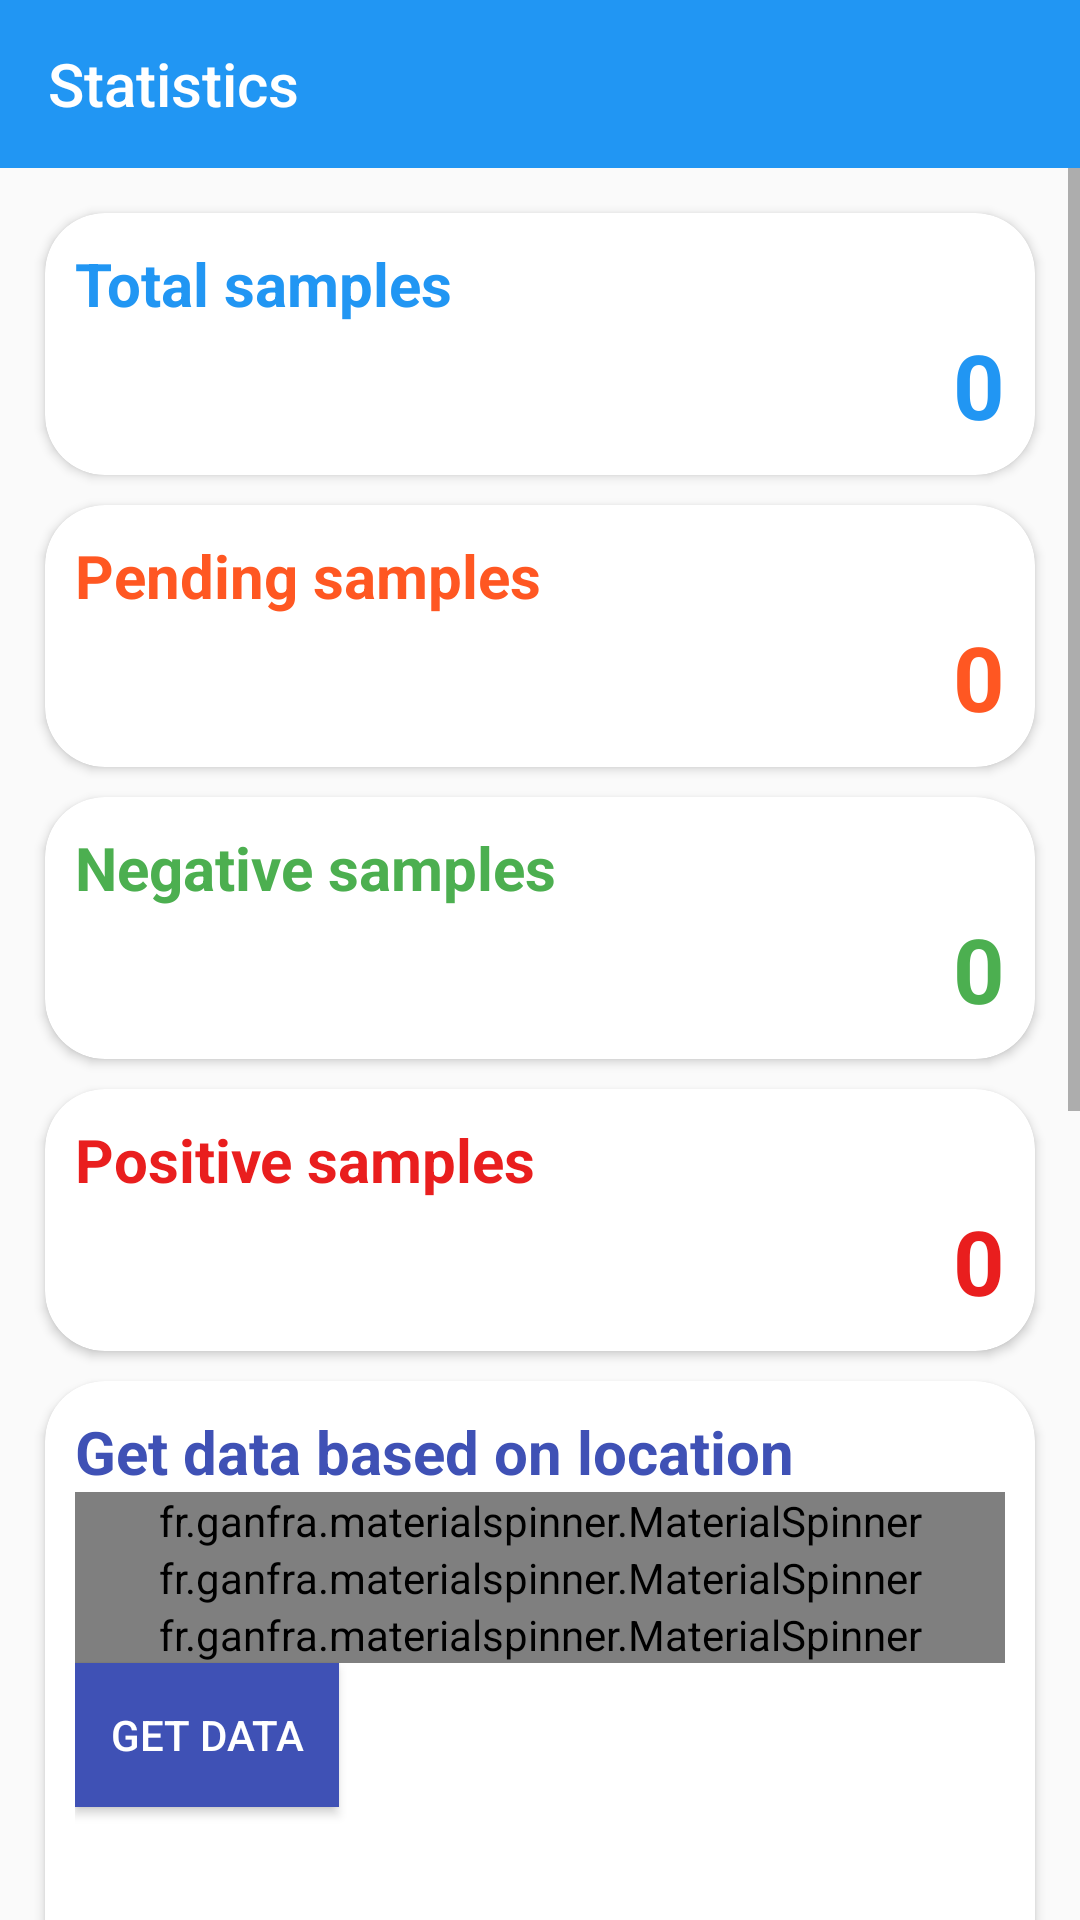

Layout XML and referenced resources for this Android screen:
<!-- AndroidManifest.xml: application theme AppTheme -->
<!-- res/layout/activity_statistical_data.xml -->
<?xml version="1.0" encoding="utf-8"?>
<RelativeLayout
    xmlns:android="http://schemas.android.com/apk/res/android"
    xmlns:app="http://schemas.android.com/apk/res-auto"
    xmlns:tools="http://schemas.android.com/tools"
    android:layout_width="match_parent"
    android:layout_height="match_parent"
    tools:context="com.medicalsampletracker.app.StatisticalData">

    <androidx.appcompat.widget.Toolbar
        android:layout_width="match_parent"
        android:layout_height="?attr/actionBarSize"
        android:background="@color/light_blue_background"
        app:title="Statistics"
        app:titleTextColor="#fff"
        style="@style/AppToolBarStyle"
        app:navigationIcon="@drawable/ic_arrow_back_black_24dp"
        android:id="@+id/statistical_data_toolbar"/>

    <ScrollView
        android:layout_width="match_parent"
        android:layout_height="wrap_content"
        android:layout_below="@id/statistical_data_toolbar">

    <LinearLayout
        android:layout_width="match_parent"
        android:layout_height="wrap_content"
        android:layout_margin="10sp"
        android:paddingBottom="20sp"
        android:orientation="vertical">

        <androidx.cardview.widget.CardView
            android:layout_width="match_parent"
            android:layout_height="wrap_content"
            android:layout_margin="5sp"
            app:cardCornerRadius="20sp">

            <LinearLayout
                android:layout_width="match_parent"
                android:layout_height="wrap_content"
                android:layout_margin="10sp"
                android:orientation="vertical">

                <TextView
                    android:layout_width="match_parent"
                    android:layout_height="wrap_content"
                    android:text="Total samples"
                    android:textSize="20sp"
                    android:textStyle="bold"
                    android:textColor="@color/light_blue_background"/>

                <TextView
                    android:layout_width="match_parent"
                    android:layout_height="wrap_content"
                    android:text="0"
                    android:textAlignment="textEnd"
                    android:textSize="30sp"
                    android:textStyle="bold"
                    android:textColor="@color/light_blue_background"
                    android:gravity="end"
                    android:id="@+id/statistical_data_total_samples_texView"/>

            </LinearLayout>

        </androidx.cardview.widget.CardView>

        <androidx.cardview.widget.CardView
            android:layout_width="match_parent"
            android:layout_height="wrap_content"
            android:layout_margin="5sp"
            app:cardCornerRadius="20sp">

            <LinearLayout
                android:layout_width="match_parent"
                android:layout_height="wrap_content"
                android:layout_margin="10sp"
                android:orientation="vertical">

                <TextView
                    android:layout_width="match_parent"
                    android:layout_height="wrap_content"
                    android:text="Pending samples"
                    android:textSize="20sp"
                    android:textStyle="bold"
                    android:textColor="#FF5722"/>

                <TextView
                    android:layout_width="match_parent"
                    android:layout_height="wrap_content"
                    android:text="0"
                    android:textAlignment="textEnd"
                    android:textSize="30sp"
                    android:textStyle="bold"
                    android:textColor="#FF5722"
                    android:gravity="end"
                    android:id="@+id/statistical_data_pending_samples_texView"/>

            </LinearLayout>

        </androidx.cardview.widget.CardView>

        <androidx.cardview.widget.CardView
            android:layout_width="match_parent"
            android:layout_height="wrap_content"
            android:layout_margin="5sp"
            app:cardCornerRadius="20sp">

            <LinearLayout
                android:layout_width="match_parent"
                android:layout_height="wrap_content"
                android:layout_margin="10sp"
                android:orientation="vertical">

                <TextView
                    android:layout_width="match_parent"
                    android:layout_height="wrap_content"
                    android:text="Negative samples"
                    android:textSize="20sp"
                    android:textStyle="bold"
                    android:textColor="#4CAF50"/>

                <TextView
                    android:layout_width="match_parent"
                    android:layout_height="wrap_content"
                    android:text="0"
                    android:textAlignment="textEnd"
                    android:textSize="30sp"
                    android:textStyle="bold"
                    android:textColor="#4CAF50"
                    android:gravity="end"
                    android:id="@+id/statistical_data_negative_samples_texView"/>

            </LinearLayout>

        </androidx.cardview.widget.CardView>

        <androidx.cardview.widget.CardView
            android:layout_width="match_parent"
            android:layout_height="wrap_content"
            android:layout_margin="5sp"
            app:cardCornerRadius="20sp">

            <LinearLayout
                android:layout_width="match_parent"
                android:layout_height="wrap_content"
                android:layout_margin="10sp"
                android:orientation="vertical">

                <TextView
                    android:layout_width="match_parent"
                    android:layout_height="wrap_content"
                    android:text="Positive samples"
                    android:textSize="20sp"
                    android:textStyle="bold"
                    android:textColor="#E91E1E"/>

                <TextView
                    android:layout_width="match_parent"
                    android:layout_height="wrap_content"
                    android:text="0"
                    android:textAlignment="textEnd"
                    android:textSize="30sp"
                    android:textStyle="bold"
                    android:textColor="#E91E1E"
                    android:gravity="end"
                    android:id="@+id/statistical_data_positive_samples_texView"/>

            </LinearLayout>

        </androidx.cardview.widget.CardView>

        <androidx.cardview.widget.CardView
            android:layout_width="match_parent"
            android:layout_height="wrap_content"
            android:layout_margin="5sp"
            android:layout_marginBottom="30sp"
            app:cardCornerRadius="20sp">

            <LinearLayout
                android:layout_width="match_parent"
                android:layout_height="wrap_content"
                android:layout_margin="10sp"
                android:orientation="vertical">

                <TextView
                    android:layout_width="match_parent"
                    android:layout_height="wrap_content"
                    android:text="Get data based on location"
                    android:textSize="20sp"
                    android:textStyle="bold"
                    android:textColor="#3F51B5"/>

                <fr.ganfra.materialspinner.MaterialSpinner
                    android:layout_width="match_parent"
                    android:layout_height="wrap_content"
                    android:id="@+id/statistical_data_get_address_Spinner"
                    app:ms_hint="Select address"/>

                <fr.ganfra.materialspinner.MaterialSpinner
                    android:layout_width="match_parent"
                    android:layout_height="wrap_content"
                    android:id="@+id/statistical_data_get_suspected_disease_Spinner"
                    app:ms_hint="Select suspected disease"/>

                <fr.ganfra.materialspinner.MaterialSpinner
                    android:layout_width="match_parent"
                    android:layout_height="wrap_content"
                    android:id="@+id/statistical_data_get_results_Spinner"
                    app:ms_hint="Select results type"
                    android:entries="@array/results"/>

                <Button
                    android:layout_width="wrap_content"
                    android:layout_height="wrap_content"
                    android:text="Get data"
                    android:background="#3F51B5"
                    android:textColor="#fff"
                    android:id="@+id/statistical_data_get_data_based_on_location_button"/>

                <TextView
                    android:layout_width="match_parent"
                    android:layout_height="wrap_content"
                    android:text="..."
                    android:textAlignment="textEnd"
                    android:textSize="30sp"
                    android:textStyle="bold"
                    android:padding="10sp"
                    android:textColor="#3F51B5"
                    android:gravity="end"
                    android:id="@+id/statistical_data_based_on_location_texView"/>

            </LinearLayout>

        </androidx.cardview.widget.CardView>

        <androidx.cardview.widget.CardView
            android:layout_width="match_parent"
            android:layout_height="wrap_content"
            android:layout_margin="5sp"
            android:layout_marginBottom="30sp"
            app:cardCornerRadius="20sp">

            <LinearLayout
                android:layout_width="match_parent"
                android:layout_height="wrap_content"
                android:layout_margin="10sp"
                android:orientation="vertical">

                <TextView
                    android:layout_width="match_parent"
                    android:layout_height="wrap_content"
                    android:text="Data for suspected diseases."
                    android:textSize="20sp"
                    android:textStyle="bold"
                    android:textColor="#3F51B5"/>


                <fr.ganfra.materialspinner.MaterialSpinner
                    android:layout_width="match_parent"
                    android:layout_height="wrap_content"
                    android:id="@+id/statistical_data_pieChart_get_location_Spinner"
                    app:ms_hint="Select location."/>

                <fr.ganfra.materialspinner.MaterialSpinner
                    android:layout_width="match_parent"
                    android:layout_height="wrap_content"
                    android:id="@+id/statistical_data_pieChart_get_results_Spinner"
                    app:ms_hint="Select results type"
                    android:entries="@array/results"/>

                <Button
                    android:layout_width="wrap_content"
                    android:layout_height="wrap_content"
                    android:text="Get data"
                    android:background="#3F51B5"
                    android:textColor="#fff"
                    android:id="@+id/statistical_data_pieChart_get_data_based_on_location_button"/>

                <com.github.mikephil.charting.charts.PieChart
                    android:layout_width="match_parent"
                    android:layout_height="300sp"
                    android:id="@+id/pieChart"/>

            </LinearLayout>

        </androidx.cardview.widget.CardView>

    </LinearLayout>
    </ScrollView>

</RelativeLayout>
<!-- resources referenced by this layout -->
<resources>
  <string-array name="results">
          <item>Positive</item>
          <item>Negative</item>
          <item>Pending</item>
      </string-array>
  <color name="light_blue_background">#2196F3</color>
  <style name="AppToolBarStyle" parent="AppTheme">
          <item name="android:textColorPrimary">#000</item>
          <item name="android:textColorSecondary">#ffff</item>
          <item name="android:drawableTint" tools:targetApi="m">#fff</item>
      </style>
  <style name="AppTheme" parent="Theme.AppCompat.Light.NoActionBar">
          
          <item name="colorPrimary">@color/light_blue_background</item>
          <item name="colorPrimaryDark">@color/light_blue_background</item>
          <item name="colorAccent">@color/light_blue_background</item>
      </style>
</resources>
